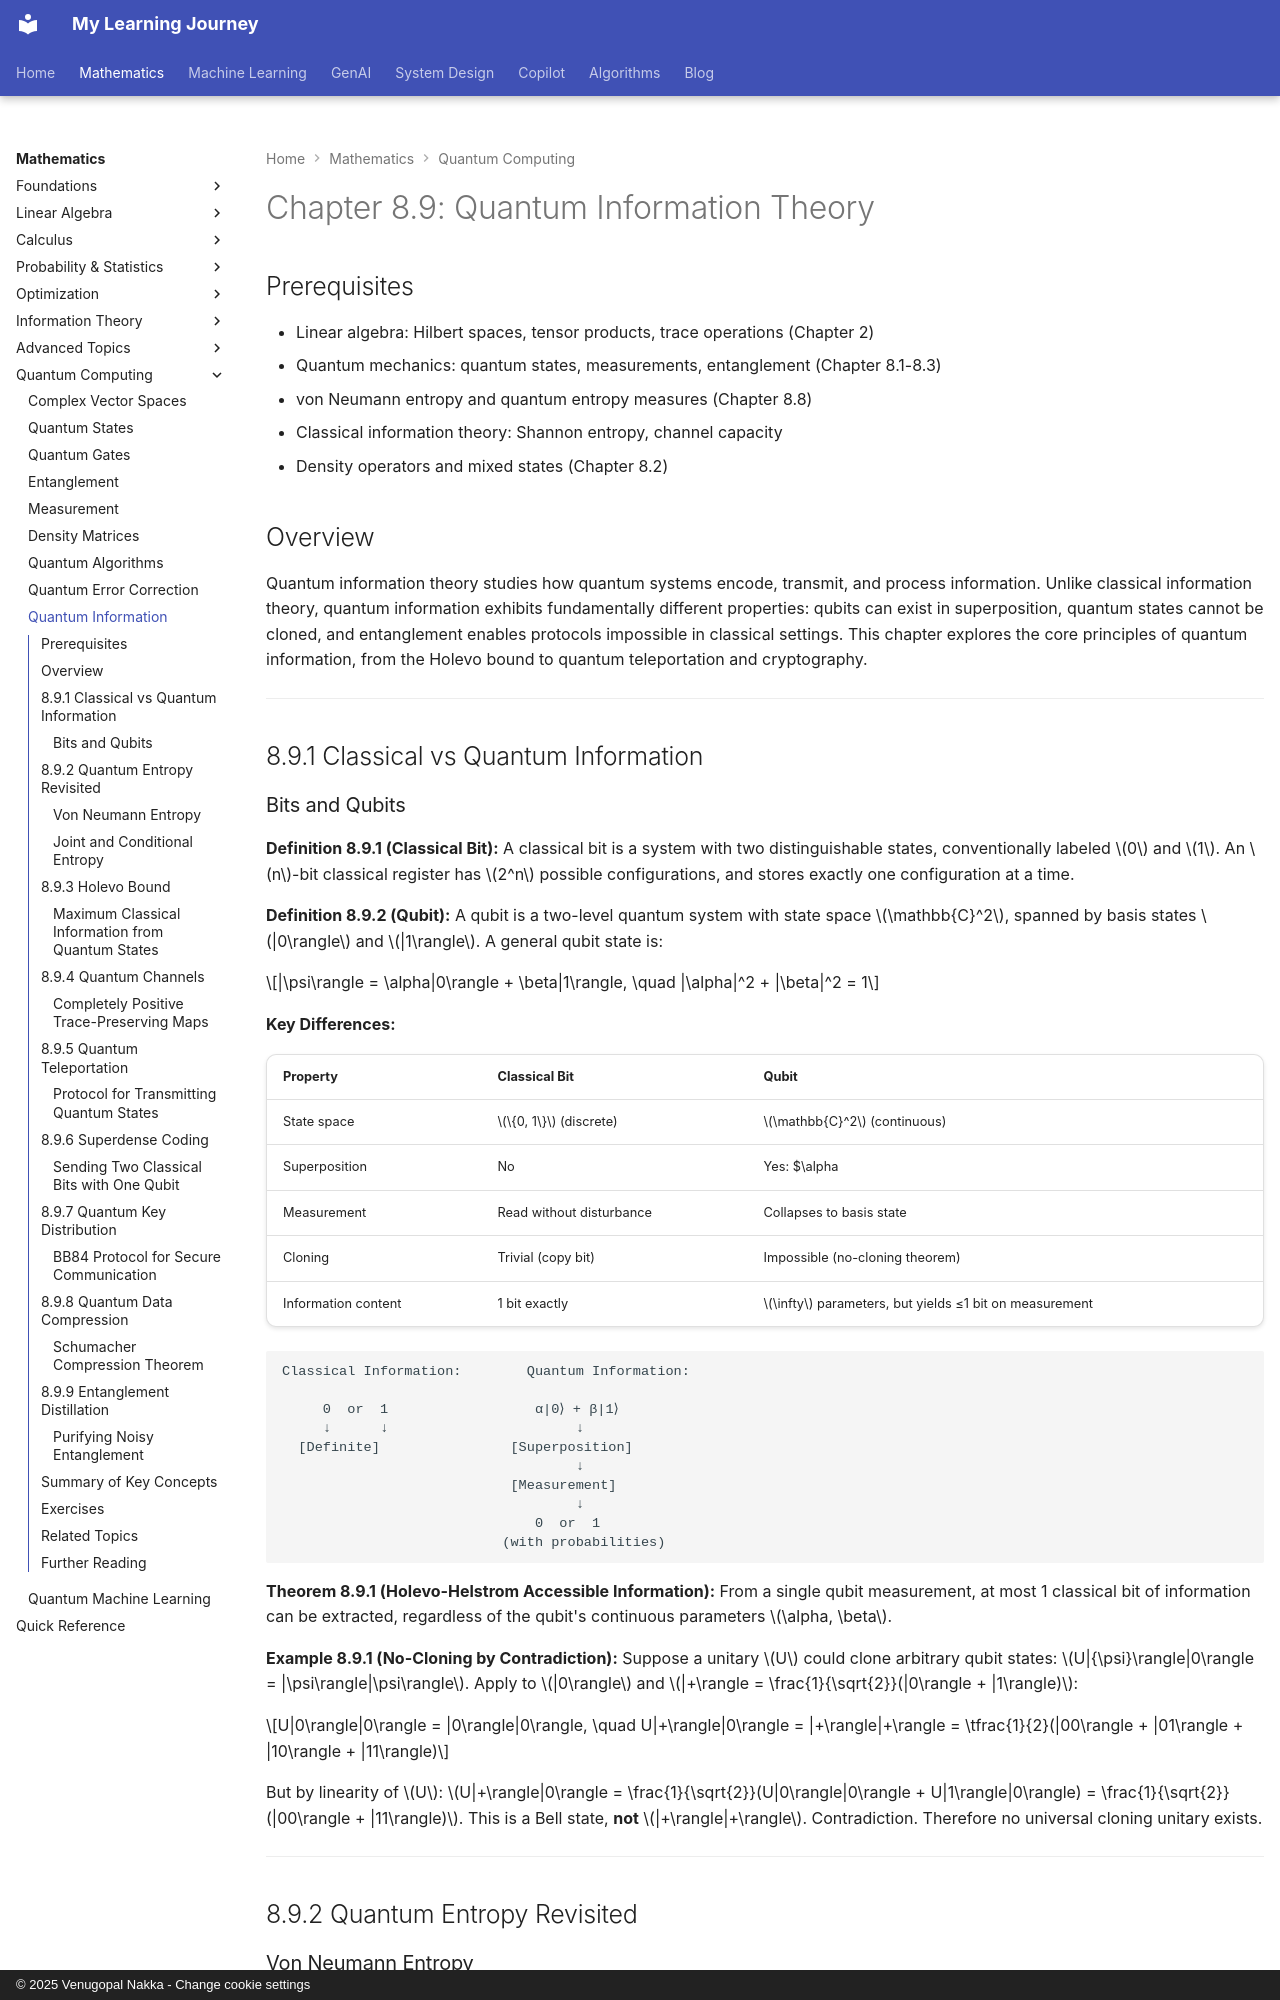

repository: nvgr-GenAI/my-learning · page: math/quantum/quantum-information/index.html · generator: mkdocs · copyright: © 2025 Venugopal Nakka - Change cookie settings

# Chapter 8.9: Quantum Information Theory

## Prerequisites

- Linear algebra: Hilbert spaces, tensor products, trace operations (Chapter 2)
- Quantum mechanics: quantum states, measurements, entanglement (Chapter 8.1-8.3)
- von Neumann entropy and quantum entropy measures (Chapter 8.8)
- Classical information theory: Shannon entropy, channel capacity
- Density operators and mixed states (Chapter 8.2)

## Overview

Quantum information theory studies how quantum systems encode, transmit, and process information. Unlike classical information theory, quantum information exhibits fundamentally different properties: qubits can exist in superposition, quantum states cannot be cloned, and entanglement enables protocols impossible in classical settings. This chapter explores the core principles of quantum information, from the Holevo bound to quantum teleportation and cryptography.

---

## 8.9.1 Classical vs Quantum Information

### Bits and Qubits

**Definition 8.9.1 (Classical Bit):** A classical bit is a system with two distinguishable states, conventionally labeled $0$ and $1$. An $n$-bit classical register has $2^n$ possible configurations, and stores exactly one configuration at a time.

**Definition 8.9.2 (Qubit):** A qubit is a two-level quantum system with state space $\mathbb{C}^2$, spanned by basis states $|0\rangle$ and $|1\rangle$. A general qubit state is:

$$|\psi\rangle = \alpha|0\rangle + \beta|1\rangle, \quad |\alpha|^2 + |\beta|^2 = 1$$

**Key Differences:**

| Property | Classical Bit | Qubit |
|----------|--------------|--------|
| State space | $\{0, 1\}$ (discrete) | $\mathbb{C}^2$ (continuous) |
| Superposition | No | Yes: $\alpha|0\rangle + \beta|1\rangle$ |
| Measurement | Read without disturbance | Collapses to basis state |
| Cloning | Trivial (copy bit) | Impossible (no-cloning theorem) |
| Information content | 1 bit exactly | $\infty$ parameters, but yields ≤1 bit on measurement |

```
Classical Information:        Quantum Information:

     0  or  1                  α|0⟩ + β|1⟩
     ↓      ↓                       ↓
  [Definite]                [Superposition]
                                    ↓
                            [Measurement]
                                    ↓
                               0  or  1
                           (with probabilities)
```

**Theorem 8.9.1 (Holevo-Helstrom Accessible Information):** From a single qubit measurement, at most 1 classical bit of information can be extracted, regardless of the qubit's continuous parameters $\alpha, \beta$.

**Example 8.9.1 (No-Cloning by Contradiction):** Suppose a unitary $U$ could clone arbitrary qubit states: $U|{\psi}\rangle|0\rangle = |\psi\rangle|\psi\rangle$. Apply to $|0\rangle$ and $|+\rangle = \frac{1}{\sqrt{2}}(|0\rangle + |1\rangle)$:

$$U|0\rangle|0\rangle = |0\rangle|0\rangle, \quad U|+\rangle|0\rangle = |+\rangle|+\rangle = \tfrac{1}{2}(|00\rangle + |01\rangle + |10\rangle + |11\rangle)$$

But by linearity of $U$: $U|+\rangle|0\rangle = \frac{1}{\sqrt{2}}(U|0\rangle|0\rangle + U|1\rangle|0\rangle) = \frac{1}{\sqrt{2}}(|00\rangle + |11\rangle)$. This is a Bell state, **not** $|+\rangle|+\rangle$. Contradiction. Therefore no universal cloning unitary exists.

---

## 8.9.2 Quantum Entropy Revisited
